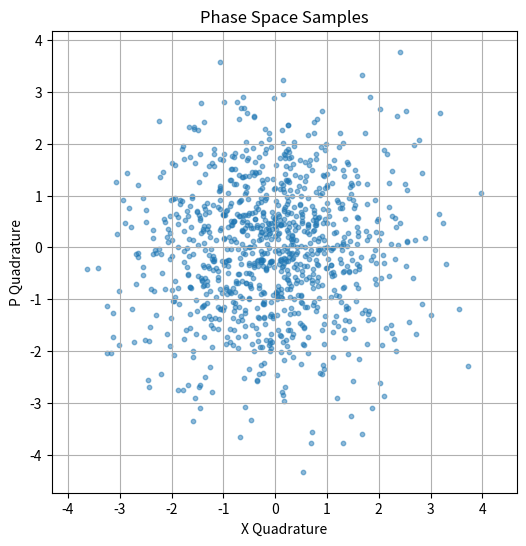

Generate this figure with matplotlib:
import numpy as np
import matplotlib.pyplot as plt

# simulate.py
def generate_covariance_matrix(r: float) -> np.ndarray:
    """Returns 4x4 V(r) for the two-mode squeezed vacuum."""
    cov_matrix = np.array([[np.cosh(2*r), 0, np.sinh(2*r), 0],
                           [0, np.cosh(2*r), 0, -np.sinh(2*r)],
                           [np.sinh(2*r), 0, np.cosh(2*r), 0],
                           [0, -np.sinh(2*r), 0, np.cosh(2*r)]])
    return cov_matrix

def reduce_to_accessible(V: np.ndarray) -> np.ndarray:
    """Top-left 2x2 block — the physically observable state."""
    top_left_block = V[:2, :2]
    return top_left_block

def sample_measurements(V_A, n_samples, noise_level, measurement_type, rng):
    """
    Draws x ~ N(0, V_A) via Cholesky (fast, seedable),
    adds detector noise eps ~ N(0, sigma^2 I),
    applies measurement_type logic (see below), returns (n_samples, 2) array.
    """
    # Cholesky decomposition of V_A
    L = np.linalg.cholesky(V_A)
    
    # Sample from standard normal distribution
    z = rng.standard_normal(size=(n_samples, 2))
    
    # Transform to have covariance V_A
    samples = z @ L.T
    
    # Add detector noise
    noise = rng.normal(loc=0.0, scale=noise_level, size=(n_samples, 2))
    samples += noise
    
    if measurement_type == 'homodyne':
        # For homodyne, we can simulate measuring one quadrature (e.g., x)
        samples[:, 1] = 0  # Set p quadrature to zero
    elif measurement_type == 'heterodyne':
        # For heterodyne, we can simulate measuring both quadratures with added noise
        samples += rng.normal(loc=0.0, scale=noise_level, size=(n_samples, 2))
    
    return samples

def plot_samples(samples):
    """Plots the samples in phase space."""
    plt.figure(figsize=(6, 6))
    plt.scatter(samples[:, 0], samples[:, 1], alpha=0.5, s=10)
    plt.title("Phase Space Samples")
    plt.xlabel("X Quadrature")
    plt.ylabel("P Quadrature")
    plt.axis('equal')
    plt.grid(True)
    plt.show()

def main():
    # Example usage
    r = 0.5  # Squeezing parameter
    V = generate_covariance_matrix(r)
    V_A = reduce_to_accessible(V)
    
    n_samples = 1000
    noise_level = 0.1
    measurement_type = 'heterodyne'  # or 'homodyne'
    rng = np.random.default_rng(seed=42)
    
    samples = sample_measurements(V_A, n_samples, noise_level, measurement_type, rng)
    plot_samples(samples)
    print(samples)

if __name__ == "__main__":
    main()
